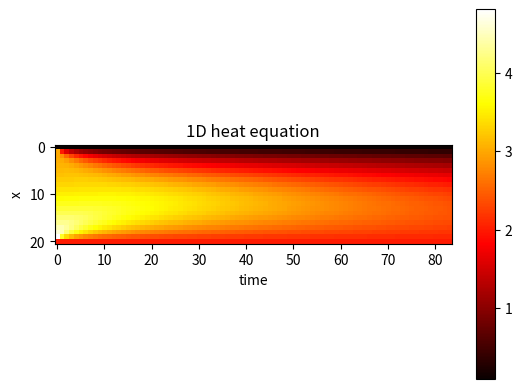

The script that saved this image:
#!/usr/bin/python3
import math
import numpy as np
import matplotlib.pyplot as plt

D, Nx, Nt, L, T = 1.0, 20, 250, 1.0, 0.1

t = np.linspace(0, T, num = Nt+1, dtype=float)
x = np.linspace(0, L, num = Nx+1, dtype=float)
dx = x[1] - x[0]
dt = t[1] - t[0]
r = D * dt / (dx * dx)
print( "r = {}".format(4))
assert r < 0.5

u = np.empty((Nx+1, Nt+1), dtype=float)

# initial condition, t = 0
u[:,0] = 2 * x * x + 3

u[0,:] = 0.1
u[Nx,:] = 2.0

for j in range(Nt):
    u[1:-1,j+1] = r*u[:-2,j] + (1-2*r)*u[1:-1,j] + r*u[2:,j]

print(u)
plt.title("1D heat equation")
plt.xlabel("time")
plt.ylabel("x")
plt.imshow(u[:,::3], cmap="hot", interpolation="nearest")

plt.colorbar()
plt.show()
input()